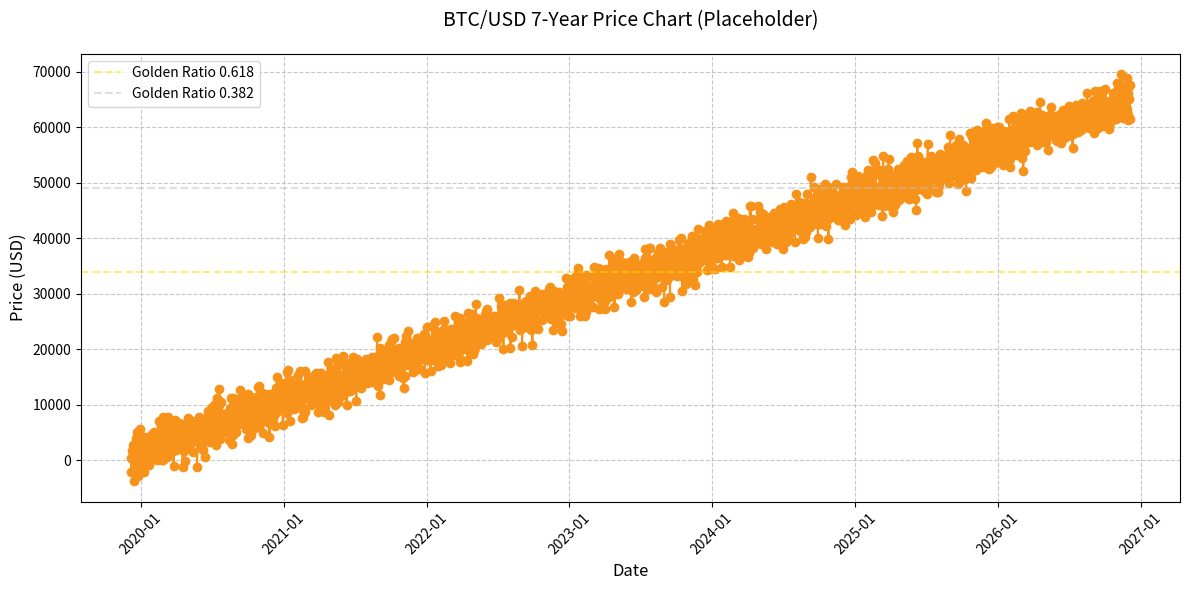

The script that saved this image:
import matplotlib.pyplot as plt
import matplotlib.dates as mdates
import numpy as np
from datetime import datetime, timedelta
import os

# Create sample data
days = 365 * 7  # 7 years
dates = [datetime.now() - timedelta(days=x) for x in range(days)]
dates.reverse()
dates = mdates.date2num(dates)  # Convert datetime objects to matplotlib dates

# Generate synthetic BTC price data with an upward trend and some volatility
base = np.linspace(1000, 65000, days)  # Base trend from 1000 to 65000
noise = np.random.normal(0, 2000, days)  # Add some noise
btc_price = base + noise

# Create the plot
plt.figure(figsize=(12, 6))
plt.plot_date(dates, btc_price, color='#F7931A', linewidth=1.5, linestyle='-')  # Bitcoin orange color

# Customize the plot
plt.title('BTC/USD 7-Year Price Chart (Placeholder)', fontsize=14, pad=20)
plt.xlabel('Date', fontsize=12)
plt.ylabel('Price (USD)', fontsize=12)
plt.grid(True, linestyle='--', alpha=0.7)

# Format x-axis dates
plt.gca().xaxis.set_major_formatter(mdates.DateFormatter('%Y-%m'))
plt.xticks(rotation=45)

# Add Golden Ratio lines (placeholder)
plt.axhline(y=34000, color='gold', linestyle='--', alpha=0.5, label='Golden Ratio 0.618')
plt.axhline(y=49000, color='silver', linestyle='--', alpha=0.5, label='Golden Ratio 0.382')
plt.legend()

# Adjust layout to prevent label cutoff
plt.tight_layout()

# Ensure the images directory exists
os.makedirs('assets/images', exist_ok=True)

# Save the plot
plt.savefig('assets/images/btc_golden_ratio_7yr_latest.png', dpi=300, bbox_inches='tight')
plt.close()

print("Placeholder chart generated successfully!") 
